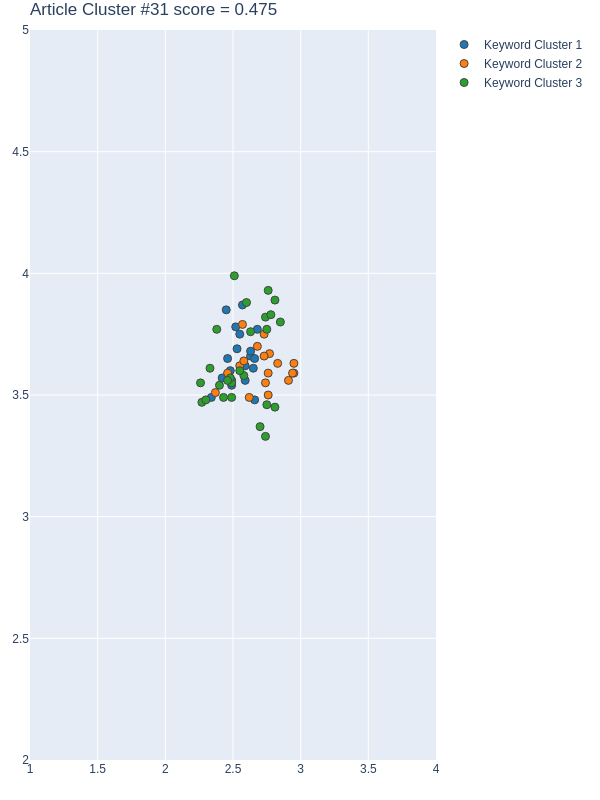

Values plotted in this chart, from the file beside it:
Group, score, NumPhrases, Key-phrases, NumDocs, DocIds, dimension, min_samples, min_cluster_size, x, y
1, 0.7929, 19, ['4D building reconstruction', 'geocodin…, 12, [40, 70, 108, 132, 179, 207, 266, 275, 3…, 45, 10, 18, [2.4900000095, 2.4900000095, 2.660000085…, [3.5599999428, 3.5399999619, 3.480000019…
2, 0.7021, 18, ['characterize', 'clustering method', 'c…, 11, [40, 54, 70, 108, 132, 207, 266, 275, 30…, 45, 10, 18, [2.9500000477, 2.9400000572, 2.619999885…, [3.5899999142, 3.5899999142, 3.490000009…
3, -0.07047, 26, ['airborne LiDAR source', 'baseline regr…, 12, [40, 54, 70, 108, 132, 179, 207, 266, 27…, 45, 10, 18, [2.2599999905, 2.5799999237, 2.759999990…, [3.5499999523, 3.5799999237, 3.930000066…
